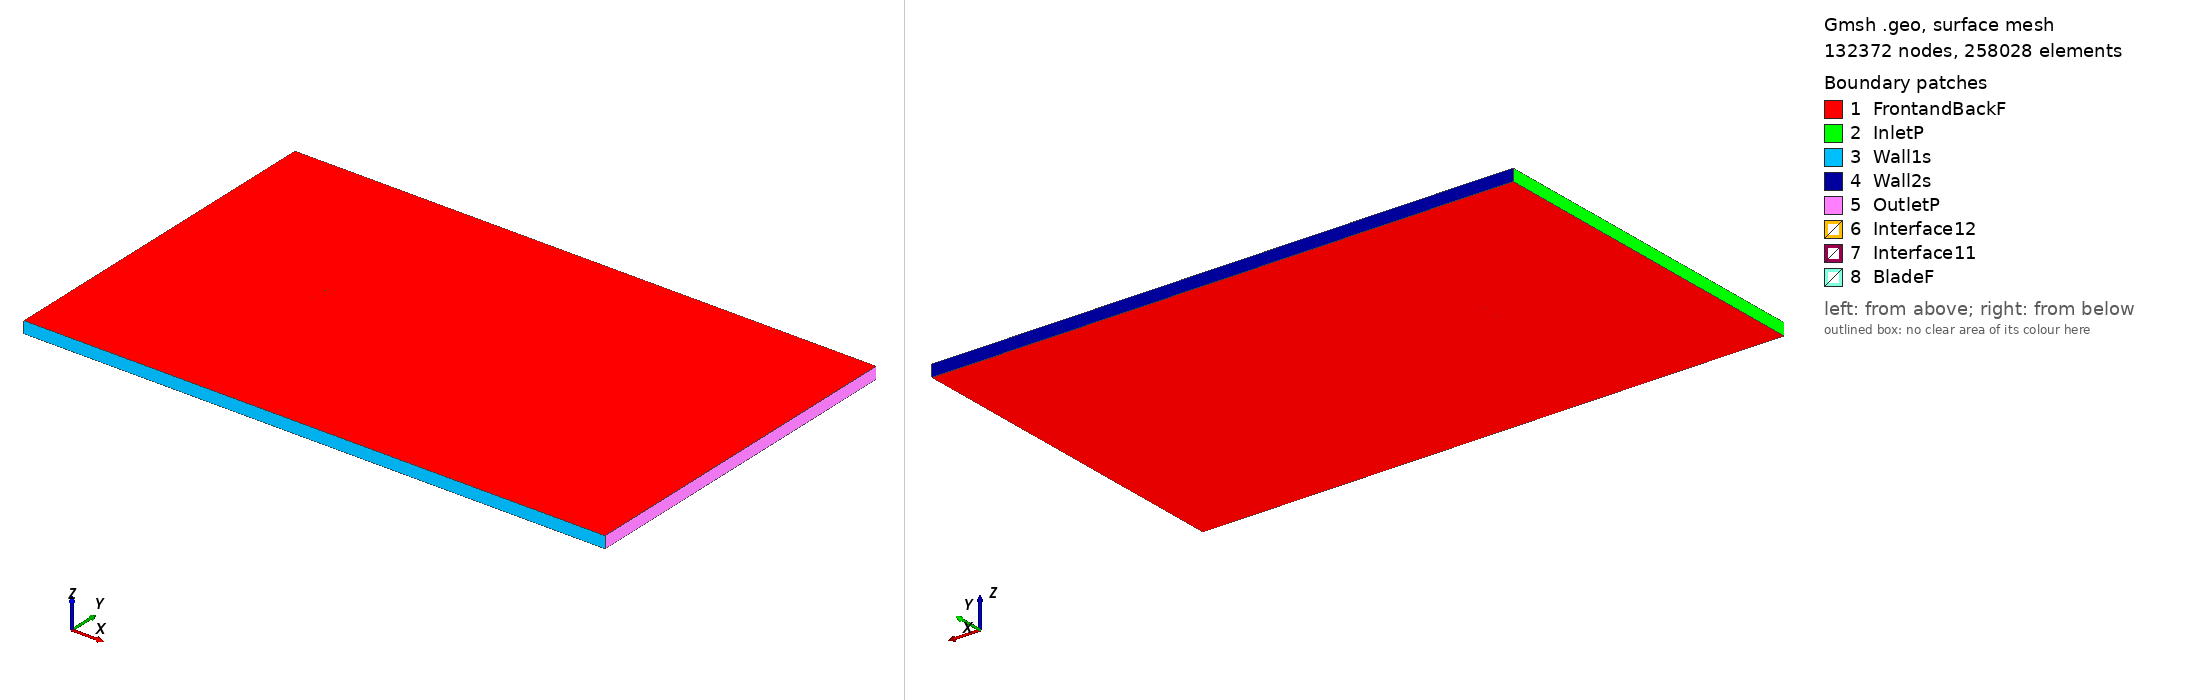

Gmsh geometry script, surface-meshed: 132372 nodes, 258028 surface elements. Boundary patches (legend numbers): 1 FrontandBackF, 2 InletP, 3 Wall1s, 4 Wall2s, 5 OutletP, 6 Interface12, 7 Interface11, 8 BladeF. Left view from above one corner, right view from below the opposite corner. Legend entries are the model's physical surfaces. The drawing asked Gmsh for element sizes between 1% and 20% of the model's largest extent; the script's own settings can give other sizes.

=== s823_tsr_-4.1982_aoa_4.8803.geo (drawn) ===
SetFactory("OpenCASCADE");

Point(1) = {0.074917, 0.727251, 0, 1.0};
Point(2) = {0.074180, 0.727525, 0, 1.0};
Point(3) = {0.070212, 0.728917, 0, 1.0};
Point(4) = {0.065473, 0.730487, 0, 1.0};
Point(5) = {0.060053, 0.732222, 0, 1.0};
Point(6) = {0.054041, 0.734091, 0, 1.0};
Point(7) = {0.047531, 0.736054, 0, 1.0};
Point(8) = {0.040615, 0.738062, 0, 1.0};
Point(9) = {0.033382, 0.740064, 0, 1.0};
Point(10) = {0.025917, 0.742006, 0, 1.0};
Point(11) = {0.018302, 0.743836, 0, 1.0};
Point(12) = {0.010614, 0.745505, 0, 1.0};
Point(13) = {0.002924, 0.746966, 0, 1.0};
Point(14) = {-0.004699, 0.748180, 0, 1.0};
Point(15) = {-0.012191, 0.749110, 0, 1.0};
Point(16) = {-0.019501, 0.749716, 0, 1.0};
Point(17) = {-0.026610, 0.750000, 0, 1.0};
Point(18) = {-0.033448, 0.749976, 0, 1.0};
Point(19) = {-0.039977, 0.749657, 0, 1.0};
Point(20) = {-0.046130, 0.749077, 0, 1.0};
Point(21) = {-0.051841, 0.748258, 0, 1.0};
Point(22) = {-0.057044, 0.747219, 0, 1.0};
Point(23) = {-0.061687, 0.745985, 0, 1.0};
Point(24) = {-0.065713, 0.744579, 0, 1.0};
Point(25) = {-0.069082, 0.743032, 0, 1.0};
Point(26) = {-0.071741, 0.741385, 0, 1.0};
Point(27) = {-0.073645, 0.739684, 0, 1.0};
Point(28) = {-0.074420, 0.738610, 0, 1.0};
Point(29) = {-0.074614, 0.738200, 0, 1.0};
Point(30) = {-0.074676, 0.738022, 0, 1.0};
Point(31) = {-0.074728, 0.737802, 0, 1.0};
Point(32) = {-0.074741, 0.737382, 0, 1.0};
Point(33) = {-0.074681, 0.736918, 0, 1.0};
Point(34) = {-0.074496, 0.736185, 0, 1.0};
Point(35) = {-0.073466, 0.733795, 0, 1.0};
Point(36) = {-0.071939, 0.730914, 0, 1.0};
Point(37) = {-0.070158, 0.727925, 0, 1.0};
Point(38) = {-0.068072, 0.725015, 0, 1.0};
Point(39) = {-0.065719, 0.722445, 0, 1.0};
Point(40) = {-0.062899, 0.720500, 0, 1.0};
Point(41) = {-0.059282, 0.719043, 0, 1.0};
Point(42) = {-0.054955, 0.717939, 0, 1.0};
Point(43) = {-0.049972, 0.717185, 0, 1.0};
Point(44) = {-0.044369, 0.716781, 0, 1.0};
Point(45) = {-0.038178, 0.716723, 0, 1.0};
Point(46) = {-0.031433, 0.716995, 0, 1.0};
Point(47) = {-0.024172, 0.717567, 0, 1.0};
Point(48) = {-0.016443, 0.718399, 0, 1.0};
Point(49) = {-0.008303, 0.719435, 0, 1.0};
Point(50) = {0.000176, 0.720611, 0, 1.0};
Point(51) = {0.008908, 0.721851, 0, 1.0};
Point(52) = {0.017787, 0.723078, 0, 1.0};
Point(53) = {0.026689, 0.724210, 0, 1.0};
Point(54) = {0.035472, 0.725176, 0, 1.0};
Point(55) = {0.043976, 0.725913, 0, 1.0};
Point(56) = {0.052031, 0.726378, 0, 1.0};
Point(57) = {0.059457, 0.726551, 0, 1.0};
Point(58) = {0.066079, 0.726440, 0, 1.0};
Point(59) = {0.071727, 0.726078, 0, 1.0};
Point(60) = {0.074787, 0.725732, 0, 1.0};
Point(61) = {-0.074917, -0.727251, 0, 1.0};
Point(62) = {-0.074180, -0.727525, 0, 1.0};
Point(63) = {-0.070212, -0.728917, 0, 1.0};
Point(64) = {-0.065473, -0.730487, 0, 1.0};
Point(65) = {-0.060053, -0.732222, 0, 1.0};
Point(66) = {-0.054041, -0.734091, 0, 1.0};
Point(67) = {-0.047531, -0.736054, 0, 1.0};
Point(68) = {-0.040615, -0.738062, 0, 1.0};
Point(69) = {-0.033382, -0.740064, 0, 1.0};
Point(70) = {-0.025917, -0.742006, 0, 1.0};
Point(71) = {-0.018302, -0.743836, 0, 1.0};
Point(72) = {-0.010614, -0.745505, 0, 1.0};
Point(73) = {-0.002924, -0.746966, 0, 1.0};
Point(74) = {0.004699, -0.748180, 0, 1.0};
Point(75) = {0.012191, -0.749110, 0, 1.0};
Point(76) = {0.019501, -0.749716, 0, 1.0};
Point(77) = {0.026610, -0.750000, 0, 1.0};
Point(78) = {0.033448, -0.749976, 0, 1.0};
Point(79) = {0.039977, -0.749657, 0, 1.0};
Point(80) = {0.046130, -0.749077, 0, 1.0};
Point(81) = {0.051841, -0.748258, 0, 1.0};
Point(82) = {0.057044, -0.747219, 0, 1.0};
Point(83) = {0.061687, -0.745985, 0, 1.0};
Point(84) = {0.065713, -0.744579, 0, 1.0};
Point(85) = {0.069082, -0.743032, 0, 1.0};
Point(86) = {0.071741, -0.741385, 0, 1.0};
Point(87) = {0.073645, -0.739684, 0, 1.0};
Point(88) = {0.074420, -0.738610, 0, 1.0};
Point(89) = {0.074614, -0.738200, 0, 1.0};
Point(90) = {0.074676, -0.738022, 0, 1.0};
Point(91) = {0.074728, -0.737802, 0, 1.0};
Point(92) = {0.074741, -0.737382, 0, 1.0};
Point(93) = {0.074681, -0.736918, 0, 1.0};
Point(94) = {0.074496, -0.736185, 0, 1.0};
Point(95) = {0.073466, -0.733795, 0, 1.0};
Point(96) = {0.071939, -0.730914, 0, 1.0};
Point(97) = {0.070158, -0.727925, 0, 1.0};
Point(98) = {0.068072, -0.725015, 0, 1.0};
Point(99) = {0.065719, -0.722445, 0, 1.0};
Point(100) = {0.062899, -0.720500, 0, 1.0};
Point(101) = {0.059282, -0.719043, 0, 1.0};
Point(102) = {0.054955, -0.717939, 0, 1.0};
Point(103) = {0.049972, -0.717185, 0, 1.0};
Point(104) = {0.044369, -0.716781, 0, 1.0};
Point(105) = {0.038178, -0.716723, 0, 1.0};
Point(106) = {0.031433, -0.716995, 0, 1.0};
Point(107) = {0.024172, -0.717567, 0, 1.0};
Point(108) = {0.016443, -0.718399, 0, 1.0};
Point(109) = {0.008303, -0.719435, 0, 1.0};
Point(110) = {-0.000176, -0.720611, 0, 1.0};
Point(111) = {-0.008908, -0.721851, 0, 1.0};
Point(112) = {-0.017787, -0.723078, 0, 1.0};
Point(113) = {-0.026689, -0.724210, 0, 1.0};
Point(114) = {-0.035472, -0.725176, 0, 1.0};
Point(115) = {-0.043976, -0.725913, 0, 1.0};
Point(116) = {-0.052031, -0.726378, 0, 1.0};
Point(117) = {-0.059457, -0.726551, 0, 1.0};
Point(118) = {-0.066079, -0.726440, 0, 1.0};
Point(119) = {-0.071727, -0.726078, 0, 1.0};
Point(120) = {-0.074787, -0.725732, 0, 1.0};

// Lines: first blade (splines 1-4)
Spline(1) = {1:18};
Spline(2) = {18:45};
Spline(3) = {45:60};
Spline(4) = {60,1};

// Lines: second blade (splines 5-8)
Spline(5) = {61:78};
Spline(6) = {78:105};
Spline(7) = {105:120};
Spline(8) = {120,61};

// Outer domain (points 20001-4 and lines)
Point(121) = {-13.50000000, -15.00000000, 0, 1.0};
Point(122) = {-13.50000000, 15.00000000, 0, 1.0};
Point(123) = {36.00000000, 15.00000000, 0, 1.0};
Point(124) = {36.00000000, -15.00000000, 0, 1.0};
Line(11) = {121, 122};
Line(12) = {122, 123};
Line(13) = {123, 124};
Line(14) = {121, 124};

// Interface (between moving and stationary domain) (circles)
Circle(9) = {0, 0, 0, 0.80000000, 0, 2*Pi};
Circle(10) = {0, 0, 0, 0.80000000, 0, 2*Pi};

// Loops collect Lines/Splines/etc (blade1, blade2, domain, first circle)
Line Loop(1) = {1:4};
Line Loop(2) = {5:8};
Line Loop(3) = {11,12,13,-14};
Line Loop(4) = {9};

// BooleanDifference cuts out the circle/interface from the domain
Plane Surface(1) = {3};
Plane Surface(2) = {4};
BooleanDifference{ Surface{1}; Delete;}{ Surface{2}; Delete;}

// This one cuts out the blades from the inner circle/interface
Line Loop(6) = {10};
Plane Surface(5) = {6};
Plane Surface(6) = {1};
Plane Surface(7) = {2};
BooleanDifference{ Surface{5}; Delete;}{ Surface{6,7}; Delete;}

// extrude to 3rd dimension
Extrude {0, 0, 1} {Surface{1}; Surface{5}; Layers{1}; Recombine;}

// Physical Surfaces are the named boundaries (patches)
Physical Surface("Interface11") = {12};
Physical Surface("Interface12") = {10};

// sides of domain
Physical Surface("InletP") = {6};
Physical Surface("OutletP") = {9};

// top and bottom of domain
Physical Surface("Wall1s") = {7};
Physical Surface("Wall2s") = {8};

// Check FrontandBackF by ensuring there is nothing in the 3rd dimension
Physical Surface("FrontandBackF") = {1,11,5,21};
Physical Surface("BladeF") = {13:20};
Physical Volume("Turbine") = {2};
Physical Volume("Farfield") = {1};

// settings for airfoil boundary layer
Field[1] = BoundaryLayer;
Field[1].EdgesList = {1:8};
Field[1].hwall_n = 1e-3;
Field[1].thickness = 1.5e-2;
Field[1].ratio = 1.05;
Field[1].Quads = 1;
BoundaryLayer Field = 1;

// control points for mesh (blade and interface)
// floor((arc length / 1.5mm)/ 6) -> Transfinite Line
Transfinite Line {1,2,3,5,6,7} = 35 Using Progression 1;
Transfinite Line {4,8} = 2 Using Progression 1;
Transfinite Line {9, 15} = 800 Using Progression 1;

// For more information on gmsh syntax, visit http://gmsh.info/doc/texinfo/gmsh.html
